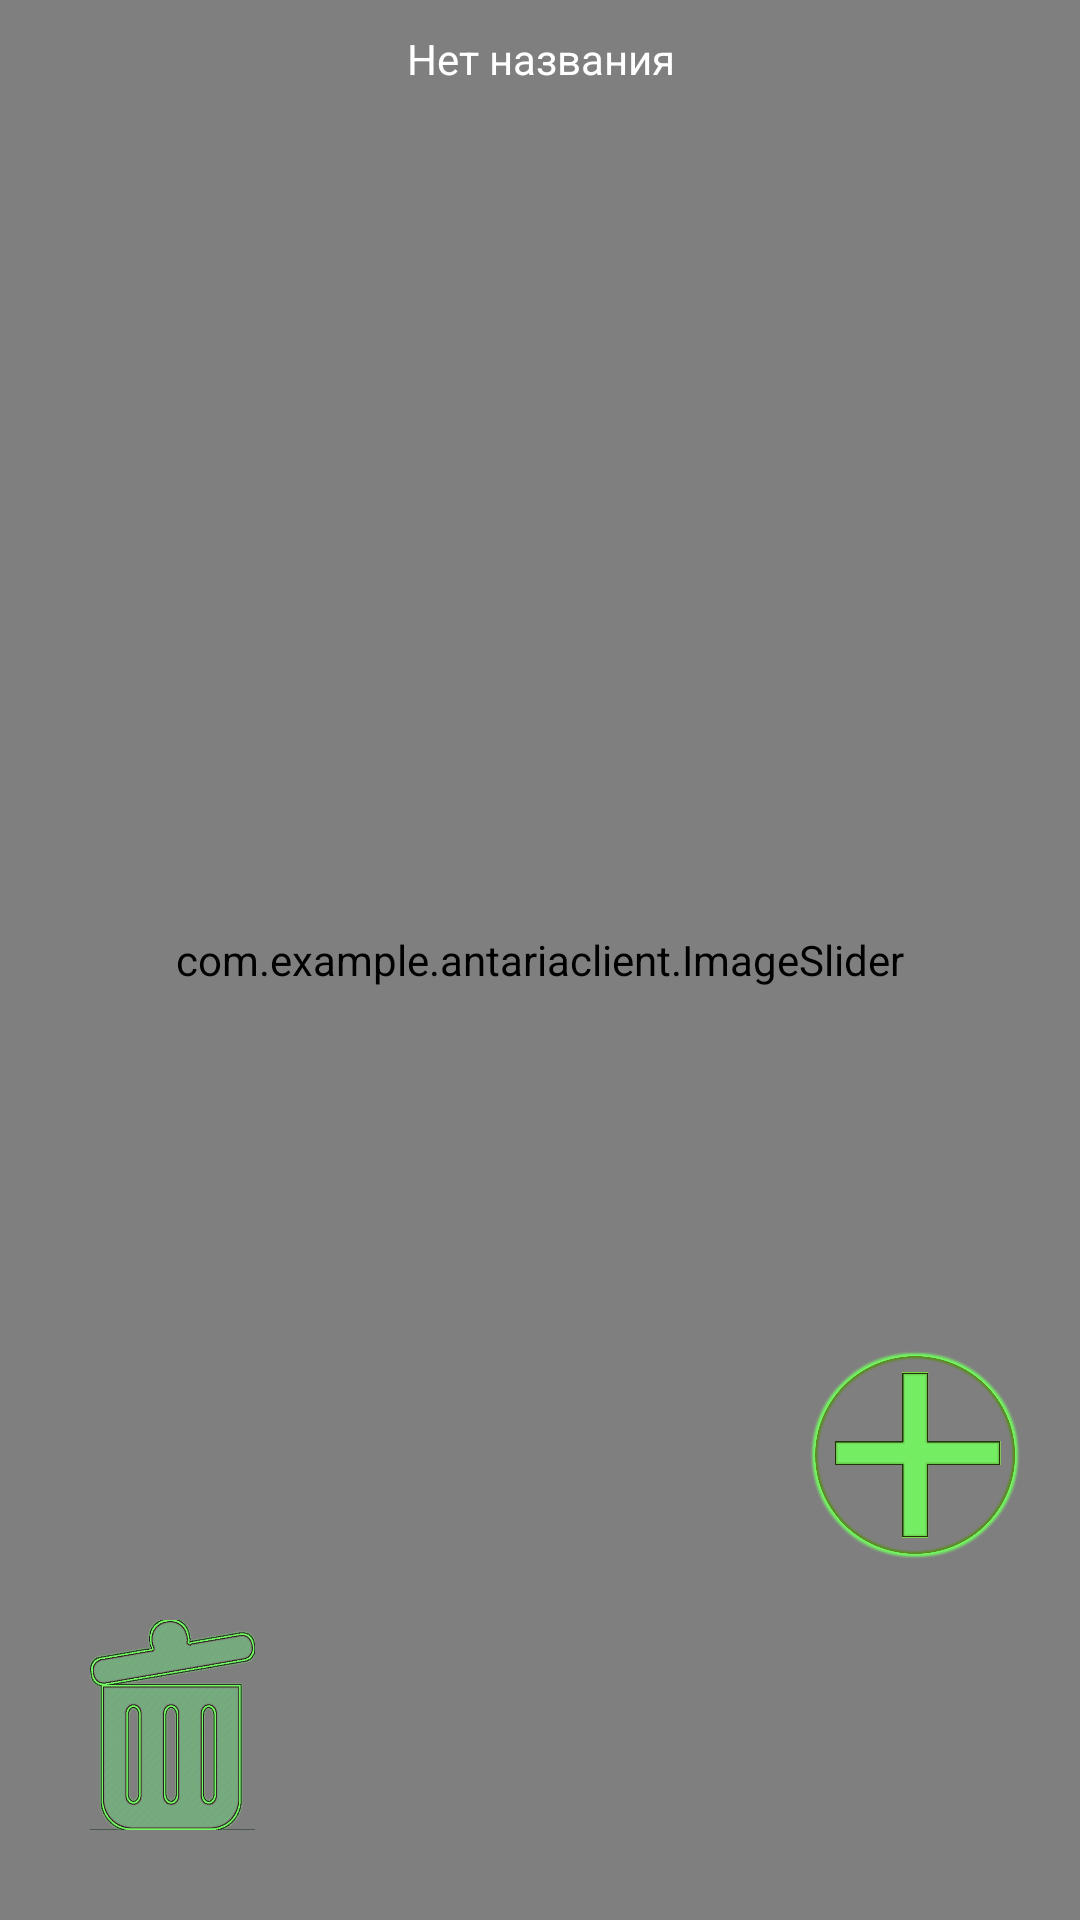

Here is an Android app screen rendered from its layout file. Give the layout XML and the strings, colors and styles it references.
<!-- AndroidManifest.xml: application theme Theme.AntariaClient -->
<!-- res/layout/fragment_edit_photos.xml -->
<?xml version="1.0" encoding="utf-8"?>
<androidx.constraintlayout.widget.ConstraintLayout xmlns:android="http://schemas.android.com/apk/res/android"
    xmlns:app="http://schemas.android.com/apk/res-auto"
    xmlns:tools="http://schemas.android.com/tools"
    android:layout_width="match_parent"
    android:layout_height="match_parent"
    tools:context=".myfragments.EditPhotosFragment">

    <TextView
        android:id="@+id/photo_name"
        android:layout_width="wrap_content"
        android:layout_height="wrap_content"
        style="@style/Theme.AntariaClient"
        android:text="Нет названия"
        android:gravity="center"
        android:textColor="@color/white"
        android:layout_marginTop="10dp"
        android:elevation="5dp"
        app:layout_constraintEnd_toEndOf="parent"
        app:layout_constraintStart_toStartOf="parent"
        app:layout_constraintTop_toTopOf="parent" />

    <Button
        android:id="@+id/add"
        style="@style/Theme.AntariaClient"
        android:layout_width="70dp"
        android:layout_height="70dp"
        android:layout_margin="20dp"
        android:background="@drawable/add"
        app:layout_constraintBottom_toTopOf="@+id/delete"
        app:layout_constraintEnd_toEndOf="parent"
        tools:ignore="SpeakableTextPresentCheck,SpeakableTextPresentCheck" />

    <ImageButton
        android:id="@+id/delete"
        style="@style/Theme.AntariaClient"
        android:layout_width="55dp"
        android:layout_height="70dp"
        android:layout_margin="30dp"
        android:background="@drawable/delete"
        android:elevation="4dp"
        app:layout_constraintBottom_toBottomOf="parent"
        app:layout_constraintStart_toStartOf="parent"
        tools:ignore="SpeakableTextPresentCheck,SpeakableTextPresentCheck,SpeakableTextPresentCheck" />

    <FrameLayout
        android:id="@+id/frameLayout"
        android:layout_width="match_parent"
        android:layout_height="match_parent"
        app:layout_constraintBottom_toBottomOf="parent"
        app:layout_constraintEnd_toEndOf="parent"
        app:layout_constraintStart_toStartOf="parent"
        app:layout_constraintTop_toTopOf="parent">

        <com.example.antariaclient.ImageSlider
            android:id="@+id/slider"
            android:layout_width="match_parent"
            android:layout_height="match_parent"
            android:background="@color/pale_green_yellow"
            android:elevation="3dp">

        </com.example.antariaclient.ImageSlider>

        <ImageView
            android:id="@+id/imageView"
            android:layout_width="wrap_content"
            android:layout_height="wrap_content"
            android:src="@drawable/no_photo" />
    </FrameLayout>

</androidx.constraintlayout.widget.ConstraintLayout>
<!-- resources referenced by this layout -->
<resources>
  <color name="pale_green_yellow">#64B447</color>
  <color name="white">#FFFFFFFF</color>
  <!-- drawable add: png bitmap (drawable, 118242 bytes) -->
  <!-- drawable delete: png bitmap (drawable, 44932 bytes) -->
  <!-- drawable no_photo: png bitmap (drawable, 12524 bytes) -->
  <style name="Theme.AntariaClient" parent="Theme.MaterialComponents.DayNight.NoActionBar">
          
          <item name="colorPrimary">@color/pale_green_yellow</item>
          <item name="colorPrimaryVariant">#14AA45</item>
          <item name="colorOnPrimary">@color/white</item>
          
          <item name="colorSecondary">#4177FD</item>
          <item name="colorSecondaryVariant">@color/teal_700</item>
          <item name="colorOnSecondary">@color/black</item>
          
          <item name="android:statusBarColor" tools:targetApi="l">?attr/colorPrimaryVariant</item>
          
      </style>
  <color name="teal_700">#FF018786</color>
  <color name="black">#FF000000</color>
</resources>
